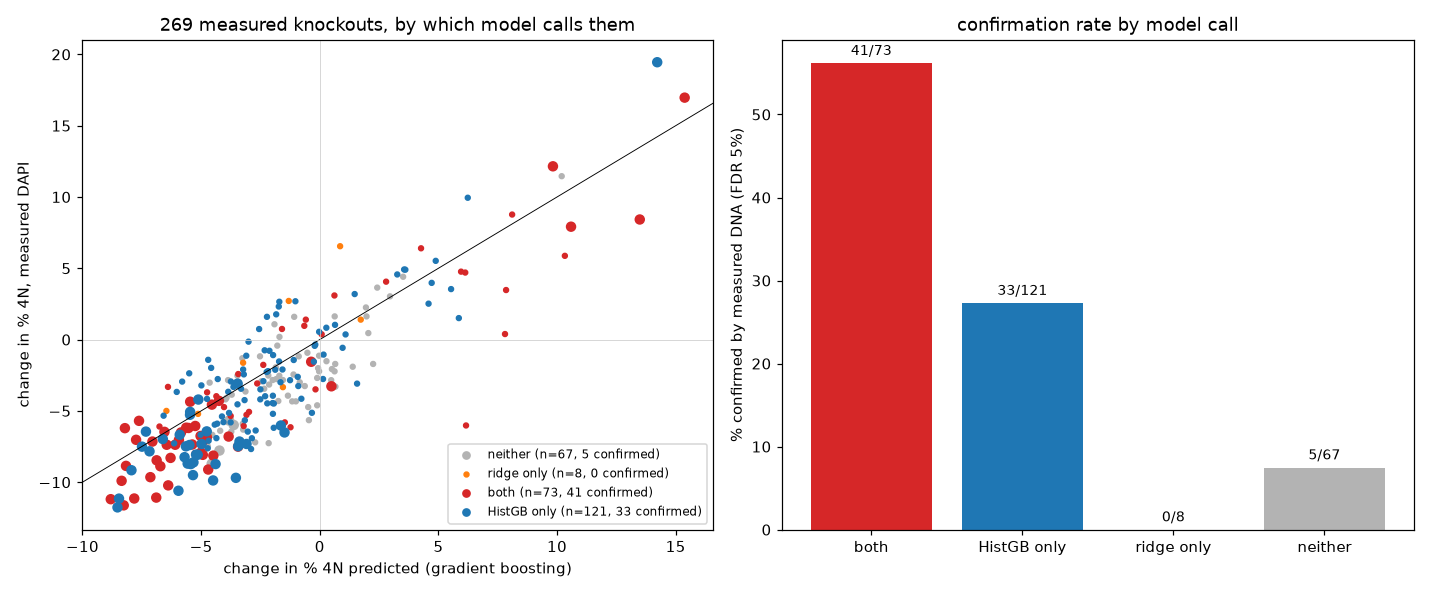

Values plotted in this chart, from the file beside it:
gene, set, n_measured, measured_d_pct_2N, measured_d_pct_S, measured_d_pct_4N, p_4N, p_2N, q_4N_batch, q_2N_batch, significant_batch, q_4N_pooled, q_2N_pooled, confirmed, d_pct_4N_pred_hgb, d_pct_4N_pred_ridge
AATF, hgb_only, 207, 13.43, -5.188, -8.245, 0.008, 0.0005, 0.0807, 0.004, True, 0.0694, 0.0036, True, -5.697, -4.702
AGAP9, hgb_only, 139, 1.564, -3.071, 1.507, 0.6927, 0.8026, 0.7888, 0.8566, False, 0.7965, 0.85, False, 5.861, 5.242
AP2S1, hgb_only, 208, 4.379, -3.292, -1.087, 0.7946, 0.2919, 0.8647, 0.3876, False, 0.855, 0.3926, False, -1.966, -0.9993
AP3S1, hgb_only, 213, 3.111, -2.534, -0.577, 0.9095, 0.4713, 0.9178, 0.5506, False, 0.9233, 0.5585, False, 0.9625, 1.965
ARHGAP22, hgb_only, 206, 5.098, -6.13, 1.032, 0.7946, 0.2449, 0.8647, 0.3398, False, 0.855, 0.3431, False, 0.6429, 1.136
ASCC3, hgb_only, 212, 5.341, -0.1356, -5.205, 0.1389, 0.2139, 0.3505, 0.3252, False, 0.3337, 0.3197, False, -1.974, -0.3082
ATP6V0A1, hgb_only, 224, 9.359, -3.395, -5.963, 0.079, 0.026, 0.2435, 0.0774, False, 0.2371, 0.076, False, -4.426, -4.119
BTAF1, hgb_only, 209, -1.238, 4.326, -3.088, 0.3783, 0.7886, 0.5599, 0.8499, False, 0.5471, 0.8385, False, 1.573, 1.975
BTF3L4, hgb_only, 213, 10.62, -5.351, -5.272, 0.1094, 0.014, 0.2963, 0.0518, False, 0.2804, 0.0476, True, -5.467, -3.182
BUD31, hgb_only, 186, -0.3042, -2.382, 2.687, 0.5077, 0.962, 0.6478, 0.962, False, 0.6504, 0.9765, False, -1.027, -0.288
C12ORF45, hgb_only, 207, 15.37, -6.637, -8.728, 0.006, 0.0005, 0.0666, 0.004, True, 0.0621, 0.0036, True, -5.435, -4.047
CABIN1, hgb_only, 209, 4.982, -5.721, 0.7393, 0.8436, 0.2449, 0.8918, 0.3398, False, 0.8796, 0.3431, False, -2.555, -1.782
CARS, hgb_only, 219, 10.71, -3.222, -7.484, 0.0245, 0.014, 0.1294, 0.0518, False, 0.1156, 0.0476, True, -5.641, -4.665
CD3EAP, hgb_only, 211, 4.275, -0.0841, -4.191, 0.2239, 0.3293, 0.4285, 0.4202, False, 0.4154, 0.4301, False, -2.506, -1.465
CHD4, hgb_only, 208, 10.63, -7.138, -3.491, 0.3063, 0.017, 0.5231, 0.0608, False, 0.5025, 0.0551, False, -2.502, -1.26
COPS4, hgb_only, 204, -4.953, 1.76, 3.193, 0.3398, 0.2449, 0.5547, 0.3398, False, 0.5346, 0.3431, False, 1.471, 0.5614
DCTN4, hgb_only, 201, 5.963, -3.522, -2.441, 0.4943, 0.1594, 0.6478, 0.2492, False, 0.6424, 0.2583, False, -3.2, -1.75
DDB1, hgb_only, 209, -5.066, 0.4986, 4.567, 0.1899, 0.2449, 0.3914, 0.3398, False, 0.3712, 0.3431, False, 3.266, 2.819
DYNLL1, hgb_only, 202, 9.054, -7.519, -1.535, 0.7081, 0.04, 0.7888, 0.087, False, 0.7965, 0.0912, False, -1.714, 0.2161
EFTUD2, hgb_only, 197, 9.529, -7.431, -2.098, 0.6052, 0.0325, 0.7223, 0.0774, False, 0.73, 0.0795, False, -3.229, -3.029
EIF6, hgb_only, 224, 20.97, -9.199, -11.77, 0.001, 0.0005, 0.037, 0.004, True, 0.0299, 0.0036, True, -8.524, -7.96
ELOC, hgb_only, 221, 4.549, -4.197, -0.3518, 0.9095, 0.2719, 0.9178, 0.368, False, 0.9233, 0.3712, False, -0.1876, -0.8281
EPB41L2, hgb_only, 203, 3.247, -1.132, -2.115, 0.6052, 0.4698, 0.7223, 0.5506, False, 0.73, 0.5585, False, -1.877, -2.139
ERCC3, hgb_only, 207, 9.568, -2.289, -7.279, 0.033, 0.0325, 0.1525, 0.0774, False, 0.1432, 0.0795, False, -6.135, -4.982
FANCG, hgb_only, 199, 3.708, -1.437, -2.271, 0.5392, 0.4038, 0.6725, 0.4925, False, 0.6684, 0.5006, False, -2.238, -2.37
FAU, hgb_only, 198, 11.65, -7.449, -4.205, 0.2239, 0.009, 0.4285, 0.0384, True, 0.4154, 0.0356, True, -5.116, -6.096
FBXL4, hgb_only, 219, 1.574, -0.0257, -1.548, 0.6602, 0.7101, 0.7714, 0.7883, False, 0.7721, 0.7734, False, -0.2476, -0.3222
FCGR1A, hgb_only, 223, 8.368, -5.604, -2.764, 0.4358, 0.0345, 0.5899, 0.0781, False, 0.5803, 0.0821, False, 0.1382, 1.081
FTSJ3, hgb_only, 217, 16.98, -9.141, -7.836, 0.016, 0.0005, 0.1268, 0.004, True, 0.1001, 0.0036, True, -7.175, -5.039
GRPEL1, hgb_only, 211, 9.962, -7.193, -2.769, 0.4283, 0.029, 0.5899, 0.0774, False, 0.5803, 0.0787, False, -4.299, -4.003
HAUS4, hgb_only, 206, 15.29, -6.13, -9.162, 0.004, 0.0005, 0.0634, 0.004, True, 0.0598, 0.0036, True, -7.936, -5.369
HIST2H3D, hgb_only, 224, 4.894, -3.842, -1.053, 0.8156, 0.2399, 0.8705, 0.3398, False, 0.8648, 0.3431, False, 0.16, -0.6167
HNRNPH1, hgb_only, 221, 3.644, -1.03, -2.614, 0.4358, 0.4023, 0.5899, 0.4925, False, 0.5803, 0.5006, False, -0.9276, -0.1379
HSPD1, hgb_only, 210, 10.82, -4.794, -6.023, 0.0855, 0.013, 0.2496, 0.0515, False, 0.2371, 0.0454, True, -1.639, 0.1759
IMPDH2, hgb_only, 208, 6.783, -2.812, -3.972, 0.2559, 0.1149, 0.4656, 0.2058, False, 0.4529, 0.2061, False, -2.301, -2.314
INTS10, hgb_only, 206, 1.215, -1.761, 0.5466, 0.8996, 0.7886, 0.9178, 0.8499, False, 0.9233, 0.8385, False, -0.0261, 1.041
INTS7, hgb_only, 225, 10.34, -3.429, -6.912, 0.0345, 0.0185, 0.1531, 0.0622, False, 0.1472, 0.0585, False, -4.354, -2.365
KRTAP4-2, hgb_only, 223, 7.471, -3.81, -3.661, 0.2964, 0.0585, 0.514, 0.1179, False, 0.5025, 0.122, False, -3.857, -3.45
LAMTOR4, hgb_only, 208, 3.418, 1.035, -4.452, 0.1899, 0.4458, 0.3914, 0.5321, False, 0.3712, 0.5354, False, -1.987, -1.667
LIMD2, hgb_only, 220, 2.159, 0.8336, -2.993, 0.3678, 0.6162, 0.5599, 0.6948, False, 0.5471, 0.6917, False, -1.655, -0.3239
LSM4, hgb_only, 206, 6.555, -4.189, -2.366, 0.4943, 0.1284, 0.6478, 0.2193, False, 0.6424, 0.2229, False, -5.502, -4.377
MAX, hgb_only, 207, 12.47, -2.772, -9.694, 0.0025, 0.0075, 0.0634, 0.0347, True, 0.0517, 0.0336, True, -3.535, -2.672
MED18, hgb_only, 216, 9.045, -4.503, -4.542, 0.1904, 0.029, 0.3914, 0.0774, False, 0.3712, 0.0787, False, -3.467, -2.465
MTA2, hgb_only, 217, 8.682, -2.229, -6.453, 0.055, 0.0335, 0.1866, 0.0774, False, 0.1866, 0.0804, False, -3.034, -1.825
NOL10, hgb_only, 195, 21.11, -9.959, -11.15, 0.001, 0.0005, 0.037, 0.004, True, 0.0299, 0.0036, True, -8.46, -5.681
NOL6, hgb_only, 217, 16.52, -5.915, -10.6, 0.001, 0.0005, 0.037, 0.004, True, 0.0299, 0.0036, True, -5.955, -5.428
NOLC1, hgb_only, 214, 9.78, -4.443, -5.338, 0.1094, 0.0215, 0.2963, 0.0663, False, 0.2804, 0.0657, False, -6.58, -5.362
NUP214, hgb_only, 195, 4.187, -1.241, -2.946, 0.3783, 0.3293, 0.5599, 0.4202, False, 0.5471, 0.4301, False, -5.799, -5.201
OGT, hgb_only, 214, 13.05, -4.443, -8.609, 0.0095, 0.002, 0.0878, 0.0123, True, 0.0798, 0.0117, True, -5.323, -4.166
OR2T5, hgb_only, 212, 3.454, -0.6073, -2.847, 0.4283, 0.4458, 0.5899, 0.5321, False, 0.5803, 0.5354, False, -1.252, 0.3881
ORC6, hgb_only, 202, -0.3521, -4.549, 4.901, 0.1539, 0.9205, 0.3583, 0.9374, False, 0.3444, 0.9524, False, 3.607, 3.595
OSBPL7, hgb_only, 225, 10.34, -6.096, -4.245, 0.2204, 0.0185, 0.4285, 0.0622, False, 0.4154, 0.0585, False, -3.169, -1.776
PHB, hgb_only, 209, 15.03, -7.635, -7.395, 0.022, 0.0005, 0.1294, 0.004, True, 0.1146, 0.0036, True, -5.492, -4.691
PHB2, hgb_only, 210, 11.29, -4.318, -6.975, 0.0425, 0.01, 0.1626, 0.0411, True, 0.1588, 0.0379, True, -6.614, -5.237
PKMYT1, hgb_only, 212, 9.115, -2.022, -7.092, 0.0425, 0.04, 0.1626, 0.087, False, 0.1588, 0.0912, False, -4.683, -3.082
POLR1E, hgb_only, 214, 8.846, -1.171, -7.674, 0.0245, 0.031, 0.1294, 0.0774, False, 0.1156, 0.0787, False, -2.895, -1.725
POLR2H, hgb_only, 195, 9.828, -5.344, -4.485, 0.1899, 0.031, 0.3914, 0.0774, False, 0.3712, 0.0787, False, -1.936, -1.266
POLR2M, hgb_only, 205, 5.951, -2.692, -3.259, 0.3398, 0.1594, 0.5547, 0.2492, False, 0.5346, 0.2583, False, -0.9042, 0.9012
POLR3B, hgb_only, 203, 4.233, -4.088, -0.1445, 0.946, 0.3293, 0.946, 0.4202, False, 0.9496, 0.4301, False, -3.002, -2.751
POLR3E, hgb_only, 203, 16.06, -6.551, -9.504, 0.004, 0.0005, 0.0634, 0.004, True, 0.0598, 0.0036, True, -5.342, -4.379
... 51 more rows
